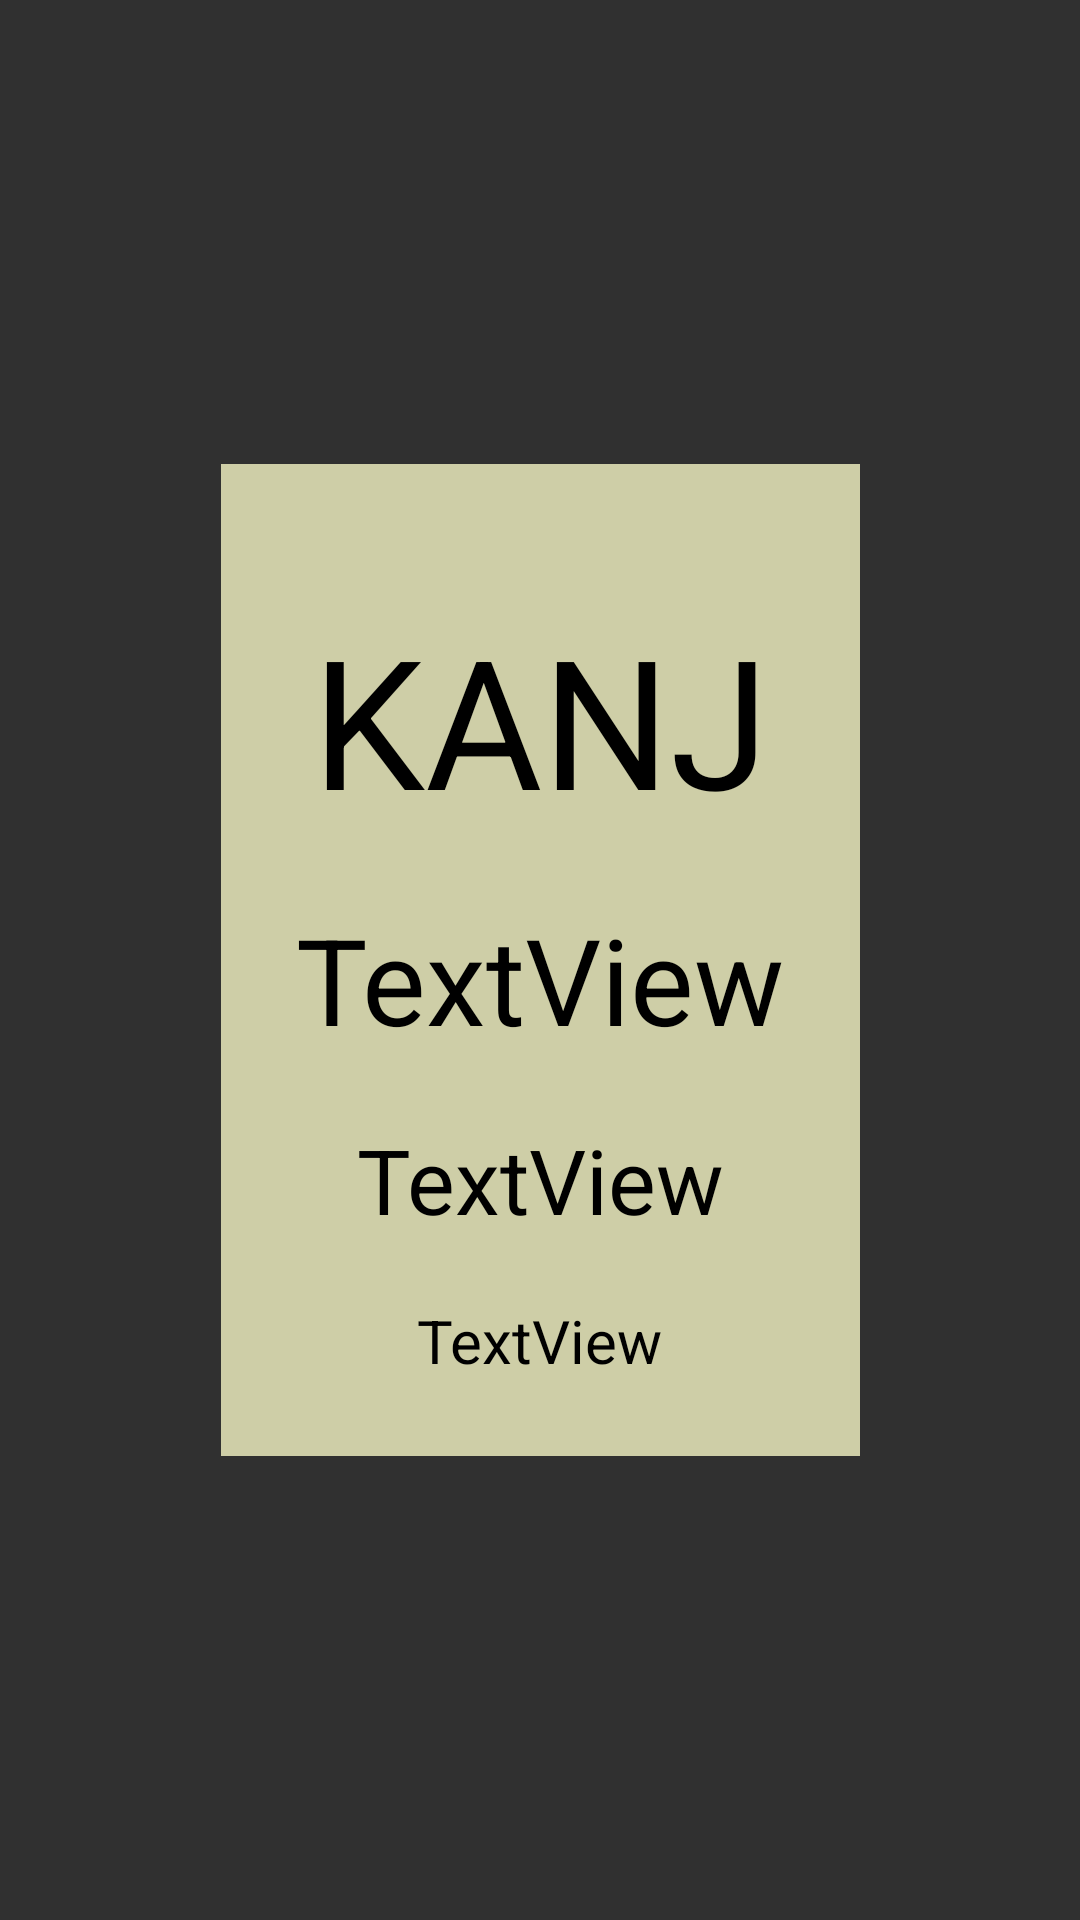

Write the Android layout XML for this screen, with the resource values it uses.
<!-- AndroidManifest.xml: application theme Theme.QuizApplication -->
<!-- res/layout/fragment_level1.xml -->
<?xml version="1.0" encoding="utf-8"?>
<FrameLayout xmlns:android="http://schemas.android.com/apk/res/android"
    xmlns:app="http://schemas.android.com/apk/res-auto"
    xmlns:tools="http://schemas.android.com/tools"
    android:id="@+id/frgLevel1"
    android:layout_width="match_parent"
    android:layout_height="match_parent"
    tools:context=".Fragments.Level1">

    

    <ScrollView
        android:id="@+id/fgScrollView"
        android:layout_width="match_parent"
        android:layout_height="wrap_content">

        <LinearLayout
            android:id="@+id/orient"
            android:layout_width="match_parent"
            android:layout_height="wrap_content"
            android:layout_gravity="center"
            android:orientation="vertical" />
    </ScrollView>

    <androidx.constraintlayout.widget.ConstraintLayout
        android:layout_width="match_parent"
        android:layout_height="match_parent">

        <ScrollView
            android:id="@+id/fgDisplayScrollView"
            android:layout_width="wrap_content"
            android:layout_height="wrap_content"
            app:layout_constraintBottom_toBottomOf="parent"
            app:layout_constraintEnd_toEndOf="parent"
            app:layout_constraintStart_toStartOf="parent"
            app:layout_constraintTop_toTopOf="parent">

            <LinearLayout
                android:id="@+id/llDisplayStudy"
                android:layout_width="match_parent"
                android:layout_height="wrap_content"
                android:background="#C3FFFFAF"
                android:backgroundTint="#FFFFCC"
                android:gravity="center"
                android:orientation="vertical"
                android:padding="25sp">

                <TextView
                    android:id="@+id/frgTxtKanji"
                    android:layout_width="match_parent"
                    android:layout_height="wrap_content"
                    android:gravity="center"
                    android:hint="@string/kanji"
                    android:paddingTop="20dp"
                    android:text="@string/kanji"
                    android:textColor="@color/design_default_color_on_secondary"
                    android:textSize="60sp" />

                <TextView
                    android:id="@+id/fgTxtReading"
                    android:layout_width="wrap_content"
                    android:layout_height="wrap_content"
                    android:paddingTop="20dp"
                    android:text="TextView"
                    android:textColor="@color/design_default_color_on_secondary"
                    android:textSize="40sp" />

                <TextView
                    android:id="@+id/fgEnglish"
                    android:layout_width="wrap_content"
                    android:layout_height="wrap_content"
                    android:paddingTop="20dp"
                    android:text="TextView"
                    android:textColor="@color/design_default_color_on_secondary"
                    android:textSize="30sp" />

                <TextView
                    android:id="@+id/fgMnemonic"
                    android:layout_width="wrap_content"
                    android:layout_height="wrap_content"
                    android:paddingTop="20dp"
                    android:text="TextView"
                    android:textColor="@color/design_default_color_on_secondary"
                    android:textSize="20sp" />

            </LinearLayout>
        </ScrollView>

    </androidx.constraintlayout.widget.ConstraintLayout>

</FrameLayout>
<!-- resources referenced by this layout -->
<resources>
  <string name="kanji">KANJI</string>
  <style name="Theme.QuizApplication" parent="Base.Theme.QuizApplication" />
  <style name="Base.Theme.QuizApplication" parent="@style/Theme.AppCompat">
          
          
      </style>
</resources>
